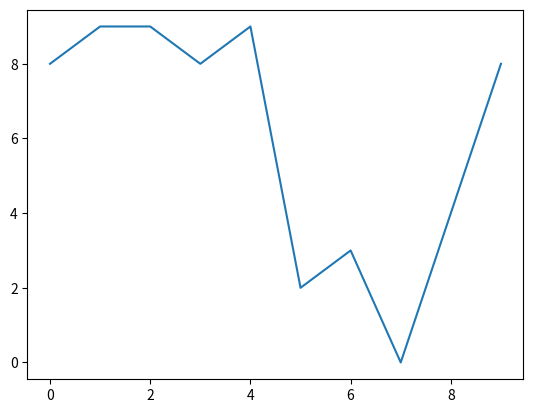

Generate this figure with matplotlib:
import matplotlib.pyplot as plt
from matplotlib.transforms import Bbox
import numpy as np


def zoom_scroll(event):
    if not event.inaxes:
        return
    axes = event.inaxes
    canvas = axes.figure.canvas
    toolbar = canvas.toolbar
    if hasattr(toolbar, '_nav_stack') and toolbar._nav_stack() is None:
        toolbar.push_current()

    scale = 1.25 ** min(max(event.step, -10), 10)

    if axes.name == 'rectilinear':
        if event.key == 'x':
            scale = np.array([scale, 1.])
        elif event.key == 'y':
            scale = np.array([1., scale])
        point = np.array([event.x, event.y])
        old = axes.viewLim.transformed(axes.transData)
        new = Bbox((old - point) / scale + point)
        lim = new.transformed(axes.transData.inverted())
        axes.set_xlim(lim.intervalx)
        axes.set_ylim(lim.intervaly)
    elif axes.name == 'polar':
        axes.set_rmax(axes.get_rmax() / scale)
    elif axes.name == '3d':
        minx, maxx, miny, maxy, minz, maxz = axes.get_w_lims()
        df = 1/scale - 1
        dx = (maxx-minx)*df
        dy = (maxy-miny)*df
        dz = (maxz-minz)*df
        axes.set_xlim3d(minx - dx, maxx + dx)
        axes.set_ylim3d(miny - dy, maxy + dy)
        axes.set_zlim3d(minz - dz, maxz + dz)
        axes.get_proj()

    toolbar.push_current()
    canvas.draw_idle()


def connect(canvas=None):
    global _cid
    if canvas:
        _cid = canvas.mpl_connect('scroll_event', zoom_scroll)
    else:
        _cid = plt.connect('scroll_event', zoom_scroll)
    return _cid

def disconnect(cid=None, canvas=None):
    if cid is None:
        cid = _cid
    if canvas:
        canvas.mpl_disconnect(cid)
    else:
        plt.disconnect(cid)


if __name__ == '__main__':
    connect()
    plt.plot(np.random.randint(0, 10, 10))
    plt.show()
